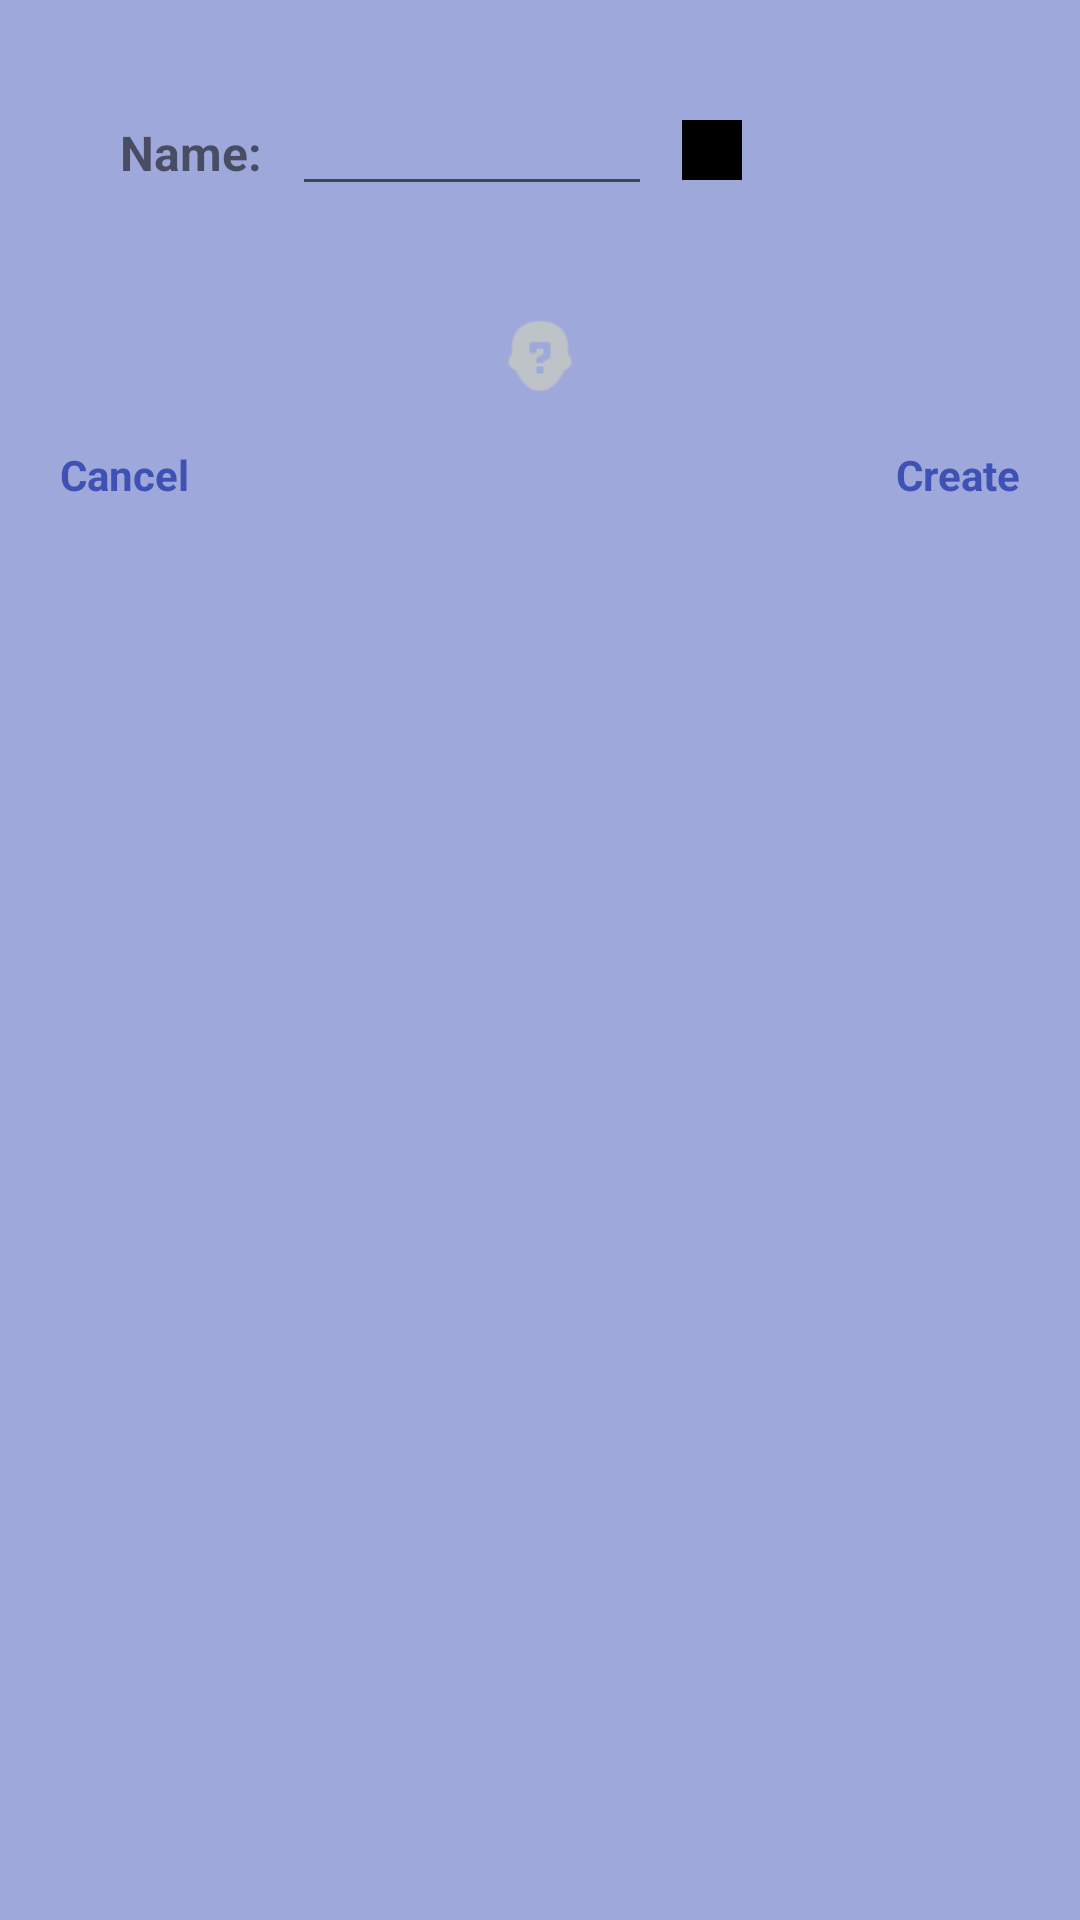

Android layout source for this screen:
<!-- AndroidManifest.xml: application theme AppTheme -->
<!-- res/layout/dialog_widget_creation.xml -->
<?xml version="1.0" encoding="utf-8"?>
<LinearLayout xmlns:android="http://schemas.android.com/apk/res/android"
    android:layout_width="wrap_content"
    android:layout_height="wrap_content"
    android:orientation="vertical"
    android:padding="@dimen/small_layout_padding"
    android:layout_centerHorizontal="true"
    >

    <RelativeLayout
        android:layout_width="wrap_content"
        android:layout_height="wrap_content"
        android:id="@+id/layoutCWName"
        android:padding="@dimen/small_layout_padding"
        >
        <TextView
            android:layout_width="wrap_content"
            android:layout_height="wrap_content"
            android:id="@+id/tvCWName"
            android:text="@string/contact_widget_name_enter"
            android:textStyle="bold"
            android:textSize="@dimen/list_view_medium_text_size"
            />
        <EditText
            android:layout_width="@dimen/big_text_box_width"
            android:layout_height="wrap_content"
            android:id="@+id/etCWName"
            android:layout_toRightOf="@id/tvCWName"
            android:layout_toEndOf="@id/tvCWName"
            android:textSize="@dimen/list_view_medium_text_size"
            android:layout_alignBaseline="@id/tvCWName"
            android:layout_marginLeft="@dimen/small_image_margin"
            android:layout_marginStart="@dimen/small_image_margin"
            android:layout_marginRight="@dimen/small_image_margin"
            android:layout_marginEnd="@dimen/small_image_margin"
            />
        <View
            android:layout_width="@dimen/color_button_size"
            android:layout_height="@dimen/color_button_size"
            android:id="@+id/viewCWNameColor"
            android:layout_toRightOf="@id/etCWName"
            android:layout_toEndOf="@id/etCWName"
            android:background="@android:color/black"
            />
    </RelativeLayout>

    <include layout="@layout/tonywidget_layout"
        android:id="@+id/layoutPreview"/>

    <RelativeLayout
        android:layout_width="match_parent"
        android:layout_height="wrap_content">
       <TextView
           android:layout_width="wrap_content"
           android:layout_height="wrap_content"
           android:id="@+id/tvCreateWidget"
           android:text="@string/widget_dialog_create"
           android:layout_alignParentRight="true"
           android:layout_alignParentEnd="true"
           android:textColor="@color/colorPrimary"
           android:textStyle="bold"
           />
        <TextView
            android:layout_width="wrap_content"
            android:layout_height="wrap_content"
            android:id="@+id/tvCancel"
            android:text="@string/widget_dialog_cancel"
            android:layout_alignParentLeft="true"
            android:layout_alignParentStart="true"
            android:textColor="@color/colorPrimary"
            android:textStyle="bold"
            />
    </RelativeLayout>
</LinearLayout>
<!-- res/layout/tonywidget_layout.xml (included above) -->
<?xml version="1.0" encoding="utf-8"?>
<RelativeLayout
    xmlns:android="http://schemas.android.com/apk/res/android"
    android:layout_width="@dimen/widget_size"
    android:layout_height="@dimen/widget_size"
    android:id="@+id/layoutWidget"
    android:padding="@dimen/widget_margin"
    android:layout_gravity="center">
    <ImageView
        android:id="@+id/ivContactImage"
        android:layout_width="40dp"
        android:layout_height="40dp"
        android:layout_centerInParent="true"
        android:layout_margin="@dimen/widget_margin"
        android:src="@drawable/unknown_contact_icon_48px"
        />
    <TextView
        android:layout_width="wrap_content"
        android:layout_height="wrap_content"
        android:id="@+id/tvContactName"
        android:layout_centerHorizontal="true"
        android:layout_alignBottom="@id/ivContactImage"
        android:layout_marginTop="@dimen/small_image_margin"
        android:textColor="@android:color/black"
        />
</RelativeLayout>
<!-- resources referenced by this layout -->
<resources>
  <color name="colorPrimary">#3F51B5</color>
  <dimen name="big_text_box_width">120dp</dimen>
  <dimen name="color_button_size">20dp</dimen>
  <dimen name="list_view_medium_text_size">16sp</dimen>
  <dimen name="small_image_margin">10dp</dimen>
  <dimen name="small_layout_padding">20dp</dimen>
  <dimen name="widget_margin">8dp</dimen>
  <dimen name="widget_size">60dp</dimen>
  <!-- drawable unknown_contact_icon_48px: png bitmap (drawable, 1168 bytes) -->
  <string name="contact_widget_name_enter">Name:</string>
  <string name="widget_dialog_cancel">Cancel</string>
  <string name="widget_dialog_create">Create</string>
  <style name="AppTheme" parent="Theme.AppCompat.Light.DarkActionBar">
          
          <item name="colorPrimary">@color/colorPrimary</item>
          <item name="colorPrimaryDark">@color/colorPrimaryDark</item>
          <item name="colorAccent">@color/colorPrimaryDark</item>
  
          <item name="android:colorBackground">@color/colorPrimaryLight</item>
      </style>
  <color name="colorPrimaryDark">#303F9F</color>
  <color name="colorPrimaryLight">#9fa8da</color>
</resources>
